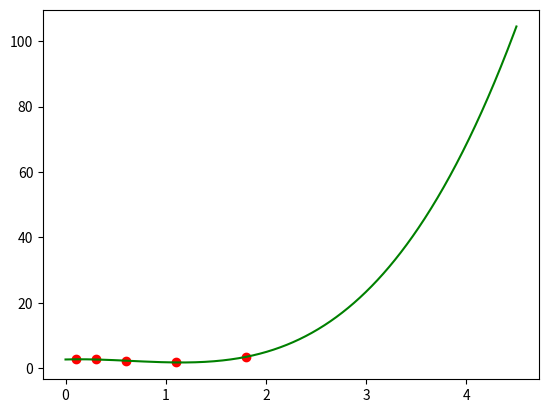

This figure's Python source:
import matplotlib.pyplot as plt
from scipy.interpolate import UnivariateSpline
import numpy as np

x = [0.1, 0.3, 0.6, 1.1, 1.8]
y = [2.65, 2.75, 2.19, 1.76, 3.43]

spl = UnivariateSpline(x, y)
xs = np.linspace(0, 4.5, 1000)

plt.plot(x,y,'ro', xs, spl(xs), 'g')

plt.show()